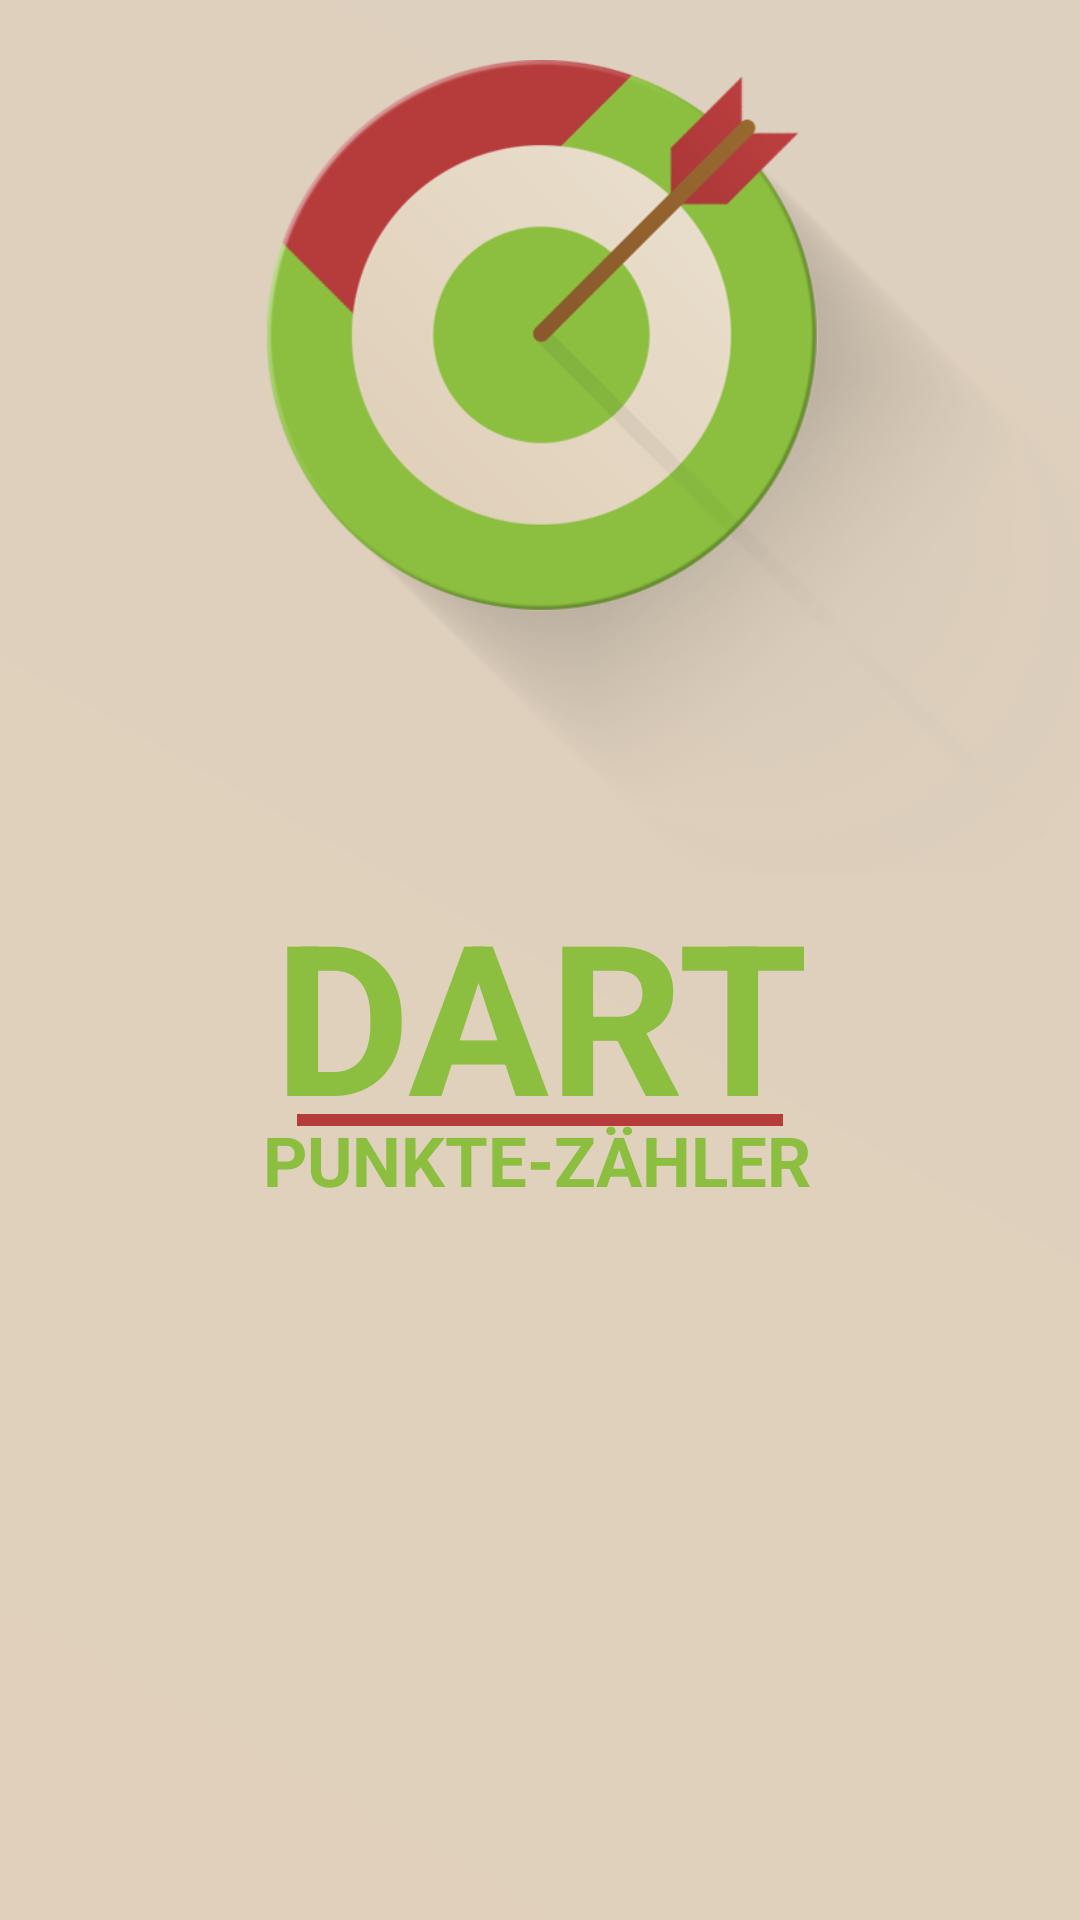

Reconstruct the res/layout file that produces this screen, plus the resources it refers to.
<!-- AndroidManifest.xml: application theme AppTheme -->
<!-- res/layout/content_main.xml -->
<?xml version="1.0" encoding="utf-8"?>
<android.support.constraint.ConstraintLayout xmlns:android="http://schemas.android.com/apk/res/android"
    xmlns:app="http://schemas.android.com/apk/res-auto"
    android:layout_width="match_parent"
    android:layout_height="match_parent"
    android:background="@drawable/gradient"
    app:layout_behavior="@string/appbar_scrolling_view_behavior">
   


   <ImageView
       android:id="@+id/imageView5"
       android:layout_width="wrap_content"
       android:layout_height="wrap_content"
       android:layout_margin="20dp"
       android:layout_marginTop="16dp"
       android:adjustViewBounds="true"
       android:contentDescription="@string/app_name"
       app:layout_constraintEnd_toEndOf="parent"
       app:layout_constraintStart_toStartOf="parent"
       app:layout_constraintTop_toTopOf="parent"
       app:srcCompat="@drawable/logo" />

   <TextView
       android:id="@+id/textView3"
       android:layout_width="wrap_content"
       android:layout_height="0dp"
       android:layout_marginLeft="8dp"
       android:layout_marginStart="8dp"
       android:shadowColor="@color/colorTextShadow"
       android:shadowDx="3"
       android:shadowDy="3"
       android:text="@string/main_text_punkte"
       android:textAlignment="center"
       android:textAllCaps="true"
       android:textAppearance="@style/TextAppearance.AppCompat"
       android:textColor="@color/colorLightGreen"
       android:textSize="23sp"
       android:textStyle="bold"
       android:typeface="normal"
       app:layout_constraintEnd_toEndOf="@+id/textView4"
       app:layout_constraintHorizontal_bias="0.888"
       app:layout_constraintStart_toStartOf="@+id/textView4"
       app:layout_constraintTop_toTopOf="@+id/view" />

   <TextView
       android:id="@+id/textView4"
       android:layout_width="wrap_content"
       android:layout_height="96dp"
       android:layout_marginEnd="8dp"
       android:layout_marginLeft="8dp"
       android:layout_marginRight="8dp"
       android:layout_marginStart="8dp"
       android:shadowColor="@color/colorTextShadow"
       android:shadowDx="3"
       android:shadowDy="3"
       android:text="@string/main_text_dart"
       android:textAlignment="center"
       android:textAllCaps="true"
       android:textAppearance="@style/TextAppearance.AppCompat"
       android:textColor="@color/colorLightGreen"
       android:textSize="70sp"
       android:textStyle="bold"
       android:typeface="normal"
       app:layout_constraintEnd_toEndOf="@+id/imageView5"
       app:layout_constraintStart_toStartOf="@+id/imageView5"
       app:layout_constraintTop_toBottomOf="@+id/imageView5" />

   <View
       android:id="@+id/view"
       android:layout_width="0dp"
       android:layout_height="4dp"
       android:layout_gravity="center"
       android:layout_marginBottom="12dp"
       android:layout_marginEnd="8dp"
       android:layout_marginLeft="8dp"
       android:layout_marginRight="8dp"
       android:layout_marginStart="8dp"
       android:background="@color/colorLightRed"
       app:layout_constraintBottom_toBottomOf="@+id/textView4"
       app:layout_constraintEnd_toEndOf="@+id/textView4"
       app:layout_constraintHorizontal_bias="0.0"
       app:layout_constraintStart_toStartOf="@+id/textView4" />

</android.support.constraint.ConstraintLayout>
<!-- res/layout/app_bar_main.xml (included above) -->
<?xml version="1.0" encoding="utf-8"?>
<android.support.design.widget.CoordinatorLayout xmlns:android="http://schemas.android.com/apk/res/android"
    xmlns:app="http://schemas.android.com/apk/res-auto"
    xmlns:tools="http://schemas.android.com/tools"
    android:layout_width="match_parent"
    android:layout_height="match_parent"
    tools:context="com.example.cip.myapplication.MainActivity">

    <android.support.design.widget.AppBarLayout
        android:layout_width="match_parent"
        android:layout_height="wrap_content"
        android:theme="@style/AppTheme.AppBarOverlay">

        <android.support.v7.widget.Toolbar
            android:id="@+id/toolbar"
            android:layout_width="match_parent"
            android:layout_height="wrap_content"
            app:popupTheme="@style/AppTheme.PopupOverlay" />

    </android.support.design.widget.AppBarLayout>

    <include layout="@layout/content_main" />

</android.support.design.widget.CoordinatorLayout>
<!-- resources referenced by this layout -->
<resources>
  <color name="colorLightGreen">#8cbf40</color>
  <color name="colorLightRed">#b63c3c</color>
  <color name="colorTextShadow">#7F000000</color>
  <!-- drawable gradient (drawable) -->
  <?xml version="1.0" encoding="utf-8"?>
  <shape xmlns:android="http://schemas.android.com/apk/res/android"
      android:shape="rectangle">
      <gradient
          android:startColor="#e1d1bb"
          android:endColor="#ddd0be"
          android:angle="45" />
  </shape>
  <!-- drawable logo: png bitmap (drawable, 117585 bytes) -->
  <string name="app_name">Dart-Punkte-Zähler</string>
  <string name="main_text_dart">Dart</string>
  <string name="main_text_punkte">Punkte-Zähler</string>
  <style name="AppTheme.AppBarOverlay" parent="ThemeOverlay.AppCompat.Dark.ActionBar" />
  <style name="AppTheme.PopupOverlay" parent="ThemeOverlay.AppCompat.Light" />
  <style name="AppTheme" parent="Theme.AppCompat.Light.DarkActionBar">
          <item name="colorPrimary">@color/colorPrimary</item>
          <item name="colorPrimaryDark">@color/colorPrimaryDark</item>
          <item name="colorAccent">@color/colorAccent</item>
          <item name="preferenceTheme">@style/PreferenceThemeOverlay</item>
      </style>
  <color name="colorPrimary">#B33B3B</color>
  <color name="colorPrimaryDark">#7F2A2A</color>
  <color name="colorAccent">#00BF40</color>
</resources>
